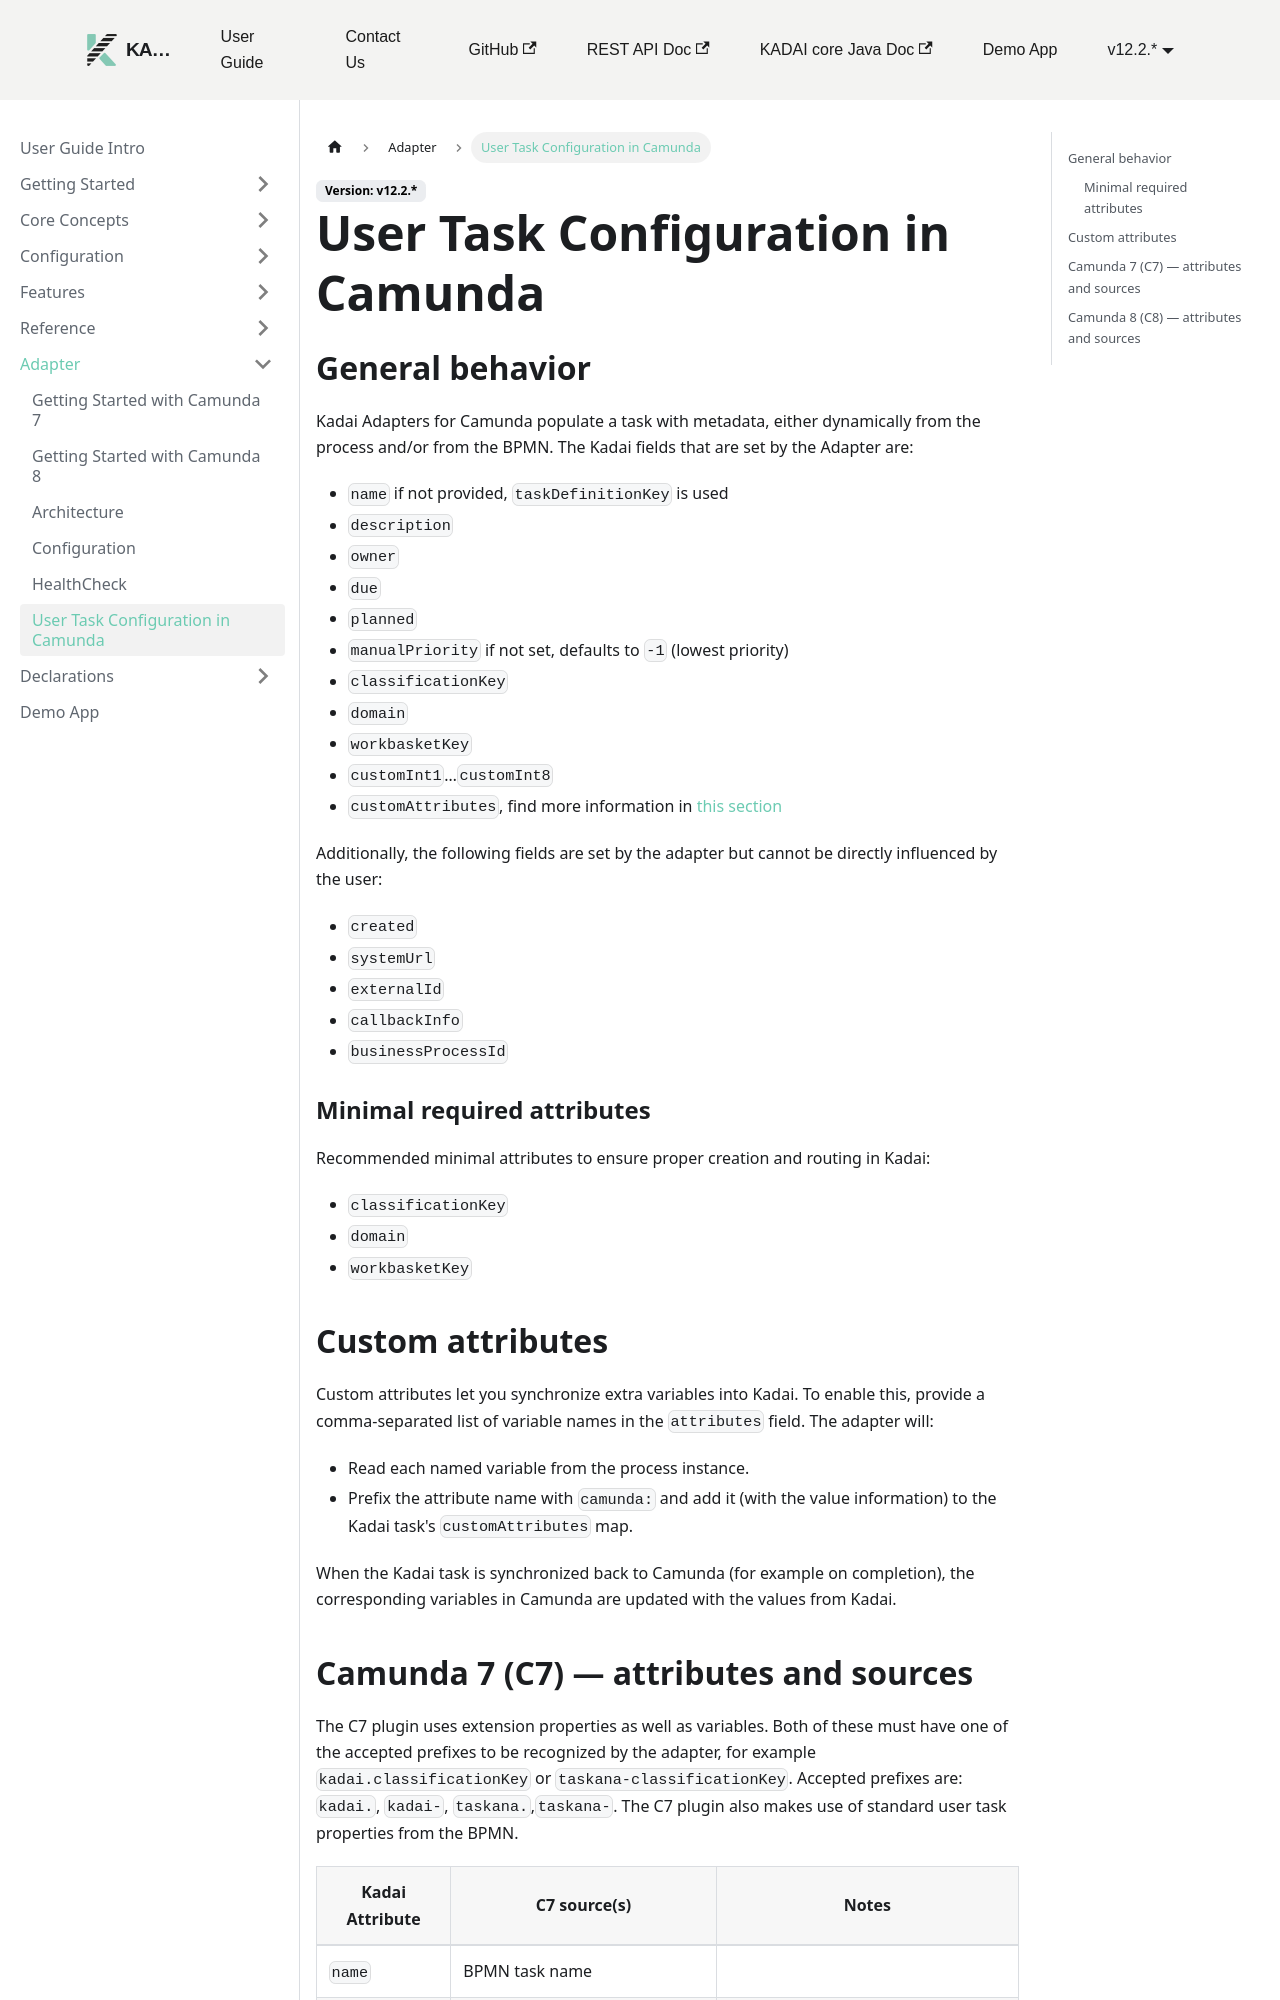

repository: kadai-io/kadai-doc · page: docs/user-guide/adapter/userTaksC7VsC8.html · generator: docusaurus

---
sidebar_position: 6
---

# User Task Configuration in Camunda

## General behavior

Kadai Adapters for Camunda populate a task with metadata, either dynamically from the process and/or
from the BPMN.
The Kadai fields that are set by the Adapter are:

- `name` if not provided, `taskDefinitionKey` is used
- `description`
- `owner`
- `due`
- `planned`
- `manualPriority` if not set, defaults to `-1` (lowest priority)
- `classificationKey`
- `domain`
- `workbasketKey`
- `customInt1`…`customInt8`
- `customAttributes`, find more information in [this section](#custom-attributes)

Additionally, the following fields are set by the adapter but cannot be directly influenced by the
user:

- `created`
- `systemUrl`
- `externalId`
- `callbackInfo`
- `businessProcessId`

### Minimal required attributes

Recommended minimal attributes to ensure proper creation and routing in Kadai:

- `classificationKey`
- `domain`
- `workbasketKey`

## Custom attributes

Custom attributes let you synchronize extra variables into Kadai. To enable this, provide a
comma-separated list of variable names in the `attributes` field.
The adapter will:

- Read each named variable from the process instance.
- Prefix the attribute name with `camunda:` and add it (with the value information) to the Kadai
  task's `customAttributes` map.

When the Kadai task is synchronized back to Camunda (for example on completion), the corresponding
variables in Camunda are updated with the values from Kadai.
